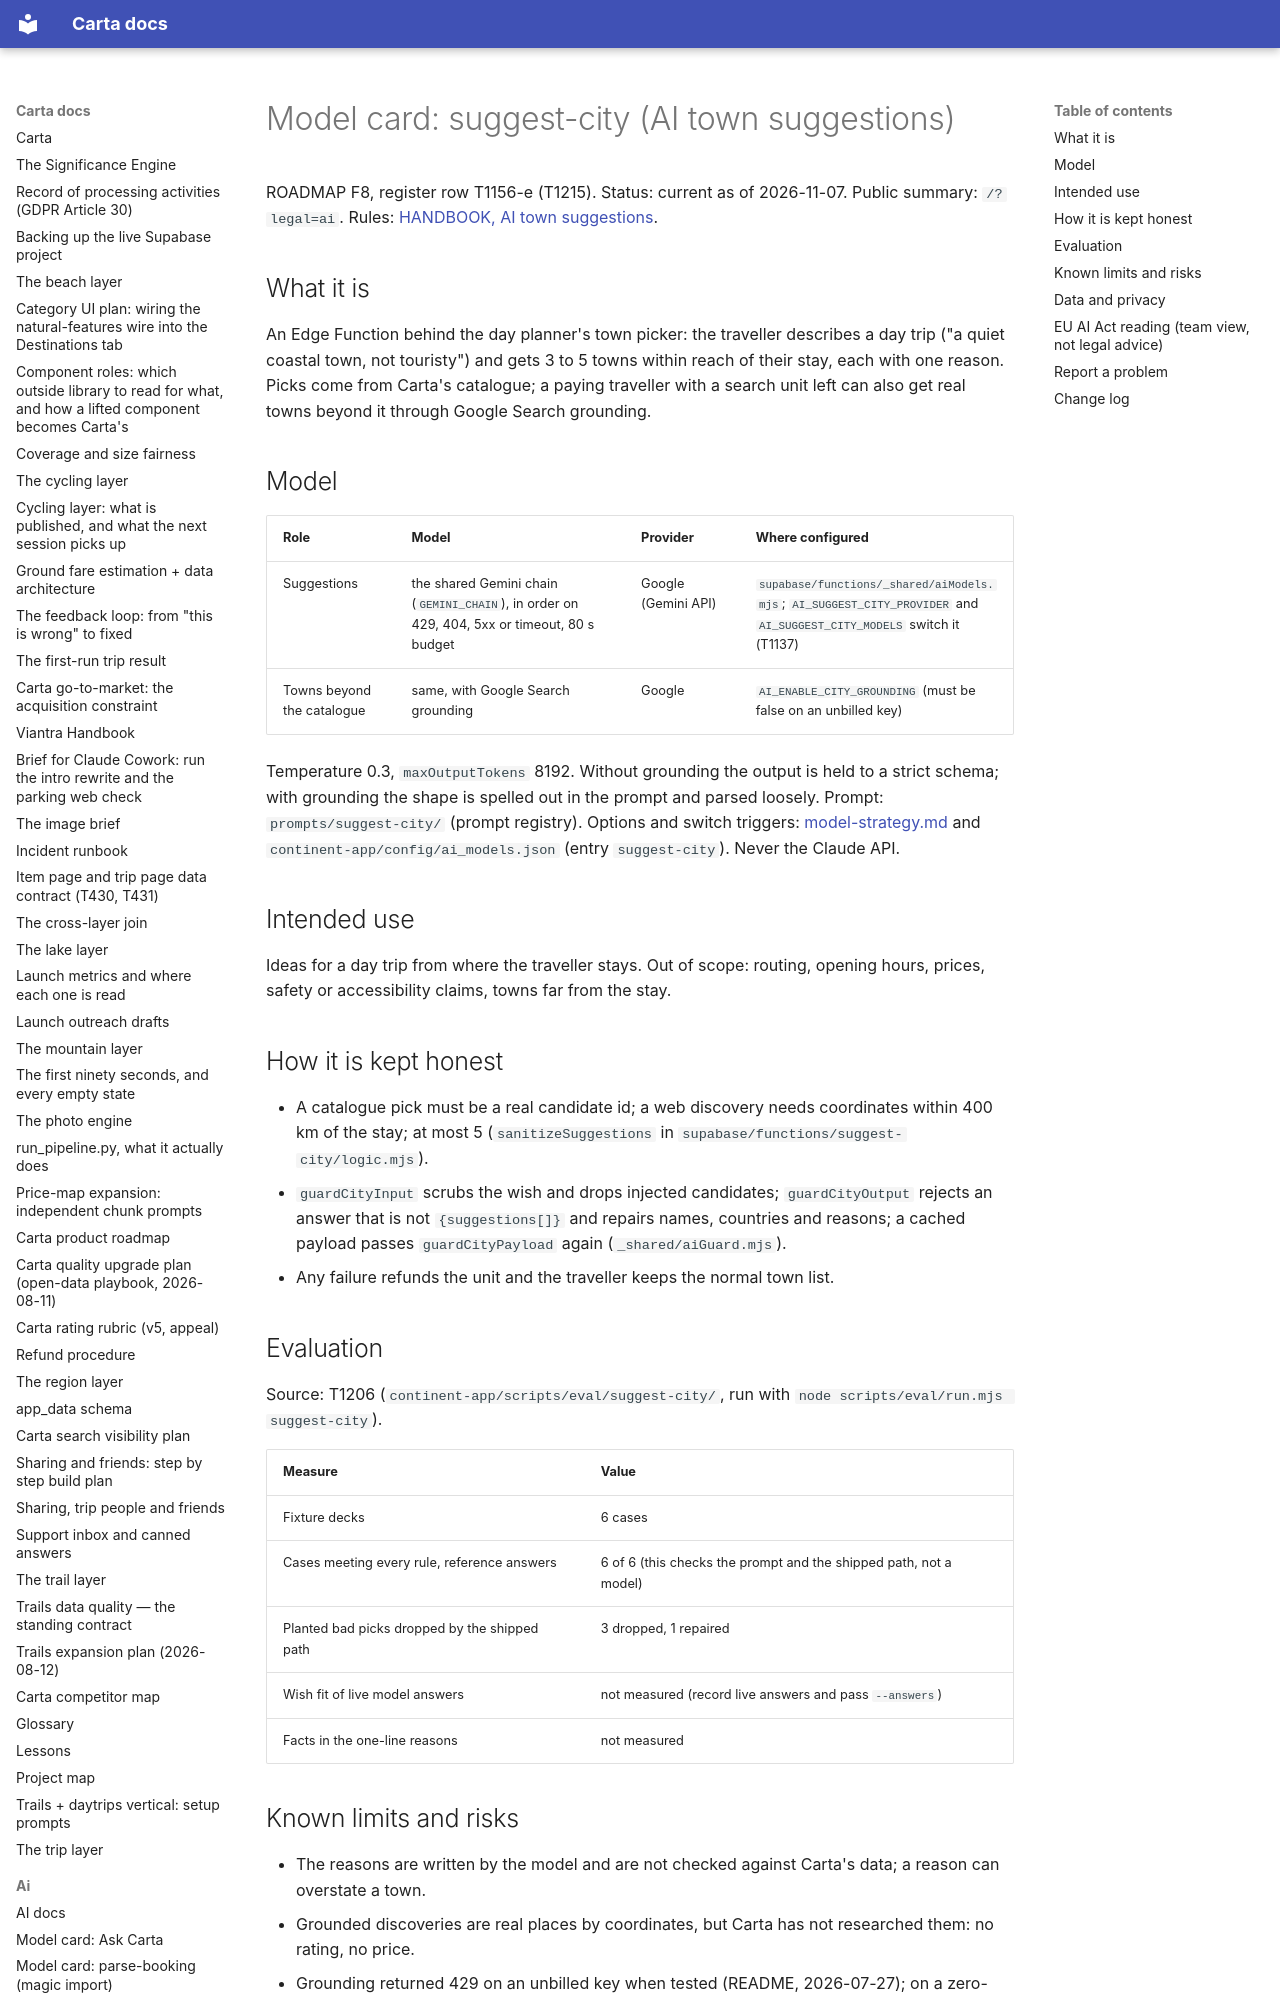

repository: basvn123/carta-travel-app · page: ai/model-card-suggest-city/index.html · generator: mkdocs

# Model card: suggest-city (AI town suggestions)

ROADMAP F8, register row T1156-e (T1215). Status: current as of 2026-11-07. Public summary: `/?legal=ai`. Rules: [HANDBOOK, AI town suggestions](../HANDBOOK.md#ai-town-suggestions-suggest-city).

## What it is

An Edge Function behind the day planner's town picker: the traveller describes a day trip ("a quiet coastal town, not touristy") and gets 3 to 5 towns within reach of their stay, each with one reason. Picks come from Carta's catalogue; a paying traveller with a search unit left can also get real towns beyond it through Google Search grounding.
